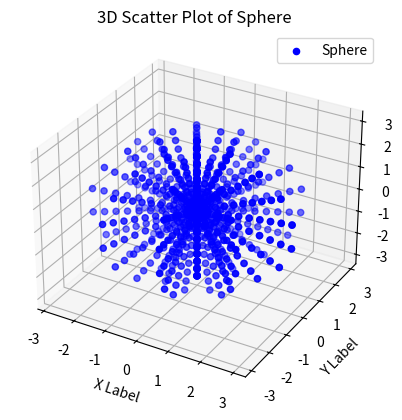

The script that saved this image:
import numpy as np
import matplotlib.pyplot as plt
from mpl_toolkits.mplot3d import Axes3D

# Function to generate coordinates for a sphere
def generate_sphere(radius, num_points):
    theta = np.linspace(0, np.pi, num_points)
    phi = np.linspace(0, 2 * np.pi, num_points)
    radians = np.linspace(0, radius, num_points)
    radians, theta, phi = np.meshgrid(radians, theta, phi)
    
    x = radians * np.sin(theta) * np.cos(phi)
    y = radians * np.sin(theta) * np.sin(phi)
    z = radians * np.cos(theta)
    
    return x.ravel(), y.ravel(), z.ravel()

# Generate sphere coordinates
radius = 3.0
num_points = 10
x, y, z = generate_sphere(radius, num_points)

# Create a 3D scatter plot
fig = plt.figure()
ax = fig.add_subplot(111, projection='3d')
ax.scatter(x, y, z, c='b', marker='o', label='Sphere')

# Set axis labels
ax.set_xlabel('X Label')
ax.set_ylabel('Y Label')
ax.set_zlabel('Z Label')

# Set plot title
plt.title('3D Scatter Plot of Sphere')

# Show the plot
plt.legend()
plt.show()
